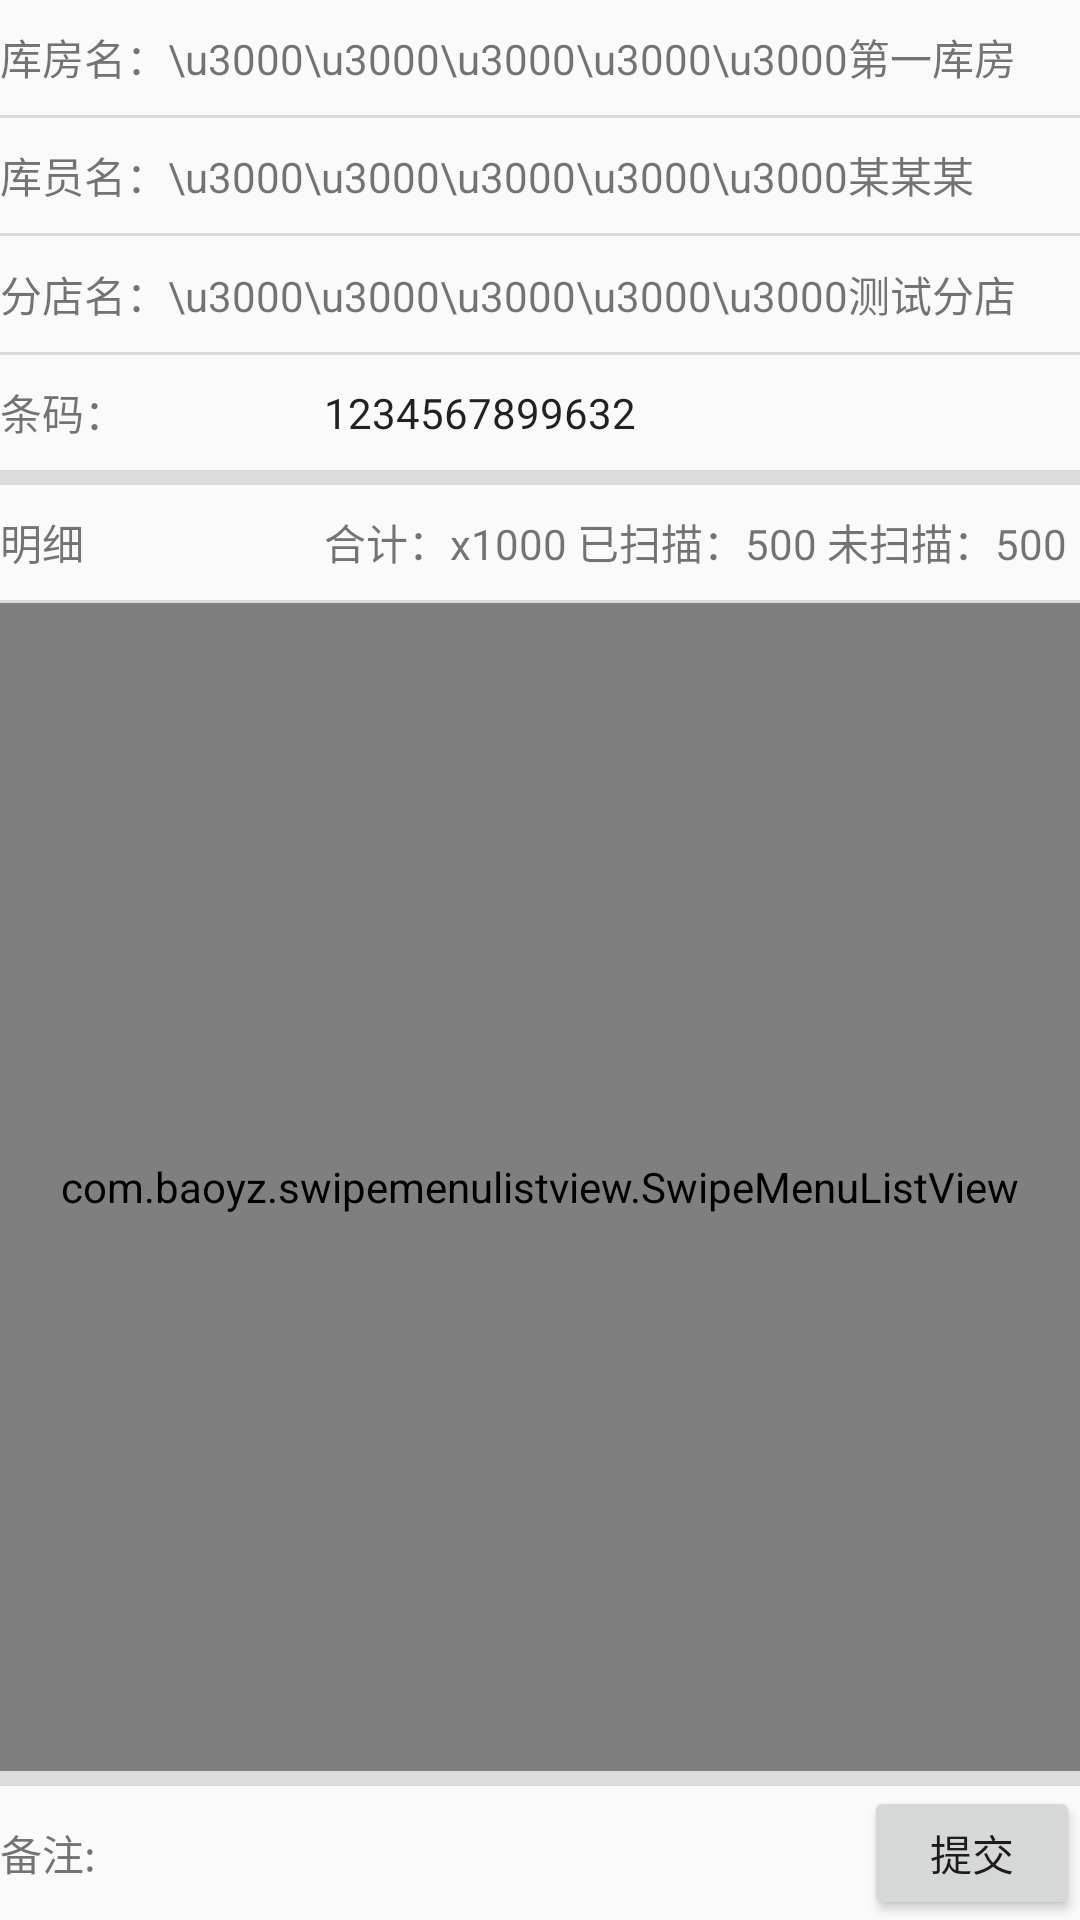

Reconstruct the res/layout file that produces this screen, plus the resources it refers to.
<!-- AndroidManifest.xml: application theme AppTheme -->
<!-- res/layout/activity_warehouse_shipment.xml -->
<?xml version="1.0" encoding="utf-8"?>
<androidx.constraintlayout.widget.ConstraintLayout xmlns:android="http://schemas.android.com/apk/res/android"
    xmlns:app="http://schemas.android.com/apk/res-auto"
    android:layout_width="match_parent"
    android:layout_height="match_parent"
    android:layout_margin="5dp">

    <TextView
        android:id="@+id/warehouseName"
        android:layout_width="0dp"
        android:layout_height="0dp"
        android:drawableEnd="@drawable/ic_sr_blue"
        android:gravity="start|center"
        android:text="库房名：\u3000\u3000\u3000\u3000\u3000第一库房"
        app:layout_constraintEnd_toEndOf="parent"
        app:layout_constraintHeight_percent="@dimen/layout_height_percent"
        app:layout_constraintStart_toStartOf="parent"
        app:layout_constraintTop_toTopOf="parent" />

    <View
        android:id="@+id/divider1"
        android:layout_width="0dp"
        android:layout_height="@dimen/three_layer_nesting_margin"
        android:background="?android:attr/listDivider"
        app:layout_constraintEnd_toEndOf="parent"
        app:layout_constraintStart_toStartOf="parent"
        app:layout_constraintTop_toBottomOf="@+id/warehouseName" />

    <TextView
        android:id="@+id/warehouseStaffName"
        android:layout_width="0dp"
        android:layout_height="0dp"
        android:drawableEnd="@drawable/ic_sr_blue"
        android:gravity="start|center"
        android:text="库员名：\u3000\u3000\u3000\u3000\u3000某某某"
        app:layout_constraintEnd_toEndOf="parent"
        app:layout_constraintHeight_percent="@dimen/layout_height_percent"
        app:layout_constraintStart_toStartOf="parent"
        app:layout_constraintTop_toBottomOf="@+id/divider1" />

    <View
        android:id="@+id/divider11"
        android:layout_width="0dp"
        android:layout_height="@dimen/three_layer_nesting_margin"
        android:background="?android:attr/listDivider"
        app:layout_constraintEnd_toEndOf="parent"
        app:layout_constraintStart_toStartOf="parent"
        app:layout_constraintTop_toBottomOf="@+id/warehouseStaffName" />

    <TextView
        android:id="@+id/branch"
        android:layout_width="0dp"
        android:layout_height="0dp"
        android:drawableEnd="@drawable/ic_sr_blue"
        android:gravity="start|center"
        android:text="分店名：\u3000\u3000\u3000\u3000\u3000测试分店"
        app:layout_constraintEnd_toEndOf="parent"
        app:layout_constraintHeight_percent="@dimen/layout_height_percent"
        app:layout_constraintStart_toStartOf="parent"
        app:layout_constraintTop_toBottomOf="@+id/divider11" />

    <View
        android:id="@+id/divider12"
        android:layout_width="0dp"
        android:layout_height="@dimen/three_layer_nesting_margin"
        android:background="?android:attr/listDivider"
        app:layout_constraintEnd_toEndOf="parent"
        app:layout_constraintStart_toStartOf="parent"
        app:layout_constraintTop_toBottomOf="@+id/branch" />

    <TextView
        android:id="@+id/code"
        android:layout_width="0dp"
        android:layout_height="0dp"
        android:gravity="start|center"
        android:text="条码："
        app:layout_constraintHeight_percent="@dimen/layout_height_percent"
        app:layout_constraintStart_toStartOf="parent"
        app:layout_constraintTop_toBottomOf="@+id/divider12"
        app:layout_constraintWidth_percent="0.3" />

    <EditText
        android:id="@+id/codeEdit"
        android:layout_width="0dp"
        android:layout_height="0dp"
        android:background="@null"
        android:drawableEnd="@drawable/ic_sr_blue"
        android:gravity="start|center"
        android:selectAllOnFocus="true"
        android:singleLine="true"
        android:text="1234567899632"
        android:textSize="14sp"
        app:layout_constraintEnd_toEndOf="parent"
        app:layout_constraintHeight_percent="@dimen/layout_height_percent"
        app:layout_constraintStart_toEndOf="@+id/code"
        app:layout_constraintTop_toBottomOf="@+id/divider12" />

    <View
        android:id="@+id/divider3"
        android:layout_width="0dp"
        android:layout_height="@dimen/one_layer_nesting_margin"
        android:background="?android:attr/listDivider"
        app:layout_constraintEnd_toEndOf="parent"
        app:layout_constraintStart_toStartOf="parent"
        app:layout_constraintTop_toBottomOf="@+id/codeEdit" />

    <TextView
        android:id="@+id/detailed"
        android:layout_width="0dp"
        android:layout_height="0dp"
        android:gravity="start|center"
        android:text="明细"
        app:layout_constraintHeight_percent="@dimen/layout_height_percent"
        app:layout_constraintStart_toStartOf="parent"
        app:layout_constraintTop_toBottomOf="@+id/divider3"
        app:layout_constraintWidth_percent="0.3" />

    <TextView
        android:id="@+id/total"
        android:layout_width="0dp"
        android:layout_height="0dp"
        android:gravity="start|center"
        android:singleLine="true"
        android:text="合计：x1000 已扫描：500 未扫描：500"
        app:layout_constraintEnd_toEndOf="parent"
        app:layout_constraintHeight_percent="@dimen/layout_height_percent"
        app:layout_constraintStart_toEndOf="@+id/detailed"
        app:layout_constraintTop_toBottomOf="@+id/divider3" />

    <View
        android:id="@+id/divider4"
        android:layout_width="0dp"
        android:layout_height="@dimen/three_layer_nesting_margin"
        android:background="?android:attr/listDivider"
        app:layout_constraintEnd_toEndOf="parent"
        app:layout_constraintStart_toStartOf="parent"
        app:layout_constraintTop_toBottomOf="@+id/total" />

    <com.baoyz.swipemenulistview.SwipeMenuListView
        android:id="@+id/swipeMenuListView"
        android:layout_width="0dp"
        android:layout_height="0dp"
        android:headerDividersEnabled="true"
        android:stackFromBottom="true"
        android:transcriptMode="alwaysScroll"
        app:layout_constraintBottom_toTopOf="@+id/divider5"
        app:layout_constraintEnd_toEndOf="parent"
        app:layout_constraintStart_toStartOf="parent"
        app:layout_constraintTop_toBottomOf="@+id/divider4" />

    <View
        android:id="@+id/divider5"
        android:layout_width="0dp"
        android:layout_height="@dimen/one_layer_nesting_margin"
        android:background="?android:attr/listDivider"
        app:layout_constraintBottom_toTopOf="@+id/remarkEdit"
        app:layout_constraintEnd_toEndOf="parent"
        app:layout_constraintStart_toStartOf="parent" />

    <TextView
        android:id="@+id/remark"
        android:layout_width="0dp"
        android:layout_height="0dp"
        android:gravity="start|center"
        android:text="@string/remark"
        app:layout_constraintBottom_toBottomOf="parent"
        app:layout_constraintHeight_percent="0.07"
        app:layout_constraintStart_toStartOf="parent"
        app:layout_constraintWidth_percent="0.1" />

    <EditText
        android:id="@+id/remarkEdit"
        android:layout_width="0dp"
        android:layout_height="0dp"
        android:background="@null"
        android:focusable="true"
        android:gravity="start|center"
        android:selectAllOnFocus="true"
        android:singleLine="true"
        android:textSize="14sp"
        app:layout_constraintBottom_toBottomOf="parent"
        app:layout_constraintHeight_percent="0.07"
        app:layout_constraintStart_toEndOf="@+id/remark"
        app:layout_constraintWidth_percent="0.7" />

    <Button
        android:id="@+id/submit"
        android:layout_width="0dp"
        android:layout_height="0dp"
        android:gravity="center"
        android:text="@string/submit"
        app:layout_constraintBottom_toBottomOf="parent"
        app:layout_constraintHeight_percent="0.07"
        app:layout_constraintStart_toEndOf="@+id/remarkEdit"
        app:layout_constraintWidth_percent="0.2" />
</androidx.constraintlayout.widget.ConstraintLayout>
<!-- resources referenced by this layout -->
<resources>
  <dimen name="layout_height_percent">0.06</dimen>
  <dimen name="one_layer_nesting_margin">5dp</dimen>
  <dimen name="three_layer_nesting_margin">1dp</dimen>
  <string name="remark">备注:</string>
  <string name="submit">提交</string>
  <style name="AppTheme" parent="Theme.AppCompat.Light.DarkActionBar">
          
  
  
  
          
          <item name="android:actionBarSize">@dimen/action_bar_height</item>
          <item name="actionBarSize">@dimen/action_bar_height</item>
      </style>
  <dimen name="action_bar_height">35dp</dimen>
</resources>
